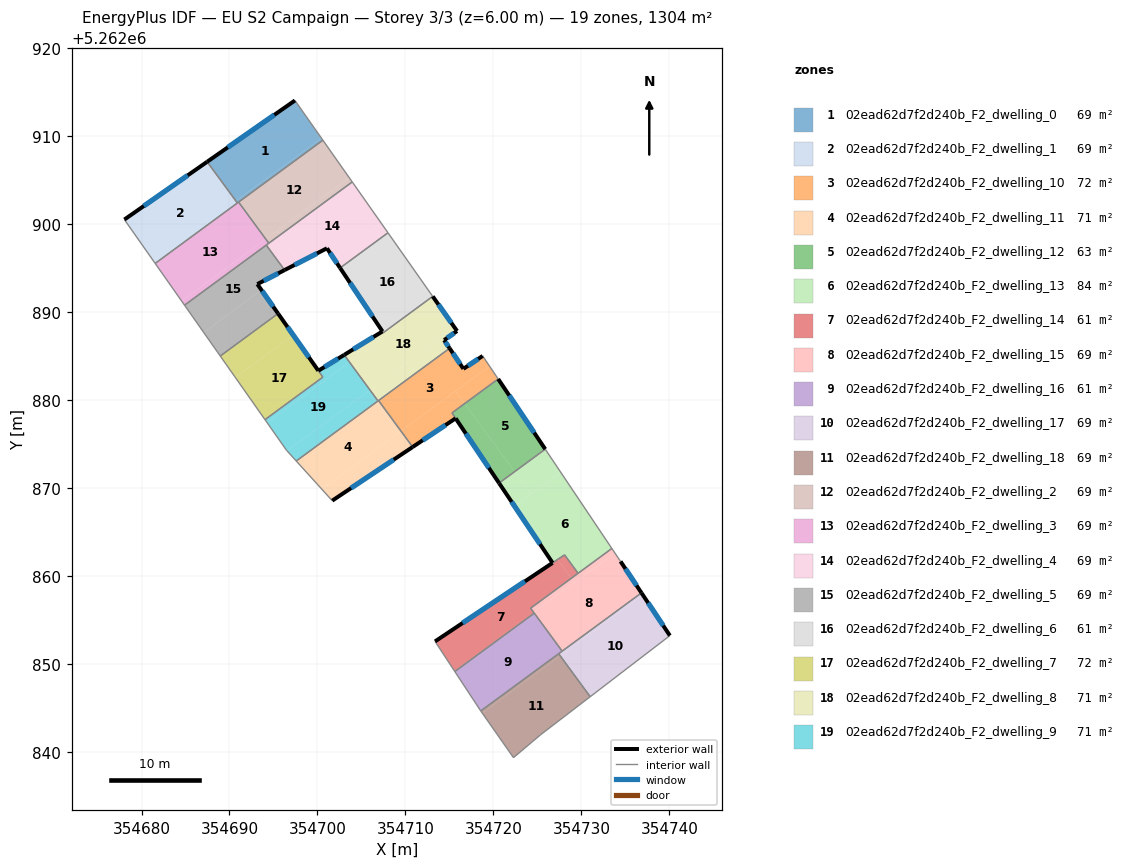
=== STOREY PLAN SPEC (per zone: floor XY polygon, exterior-wall plan segments, windows/doors) ===
zone 1: 02ead62d7f2d240b_F2_dwelling_0  (68.6 m²)
  floor: (354697.44, 5262914.03) (354700.45, 5262909.75) (354690.73, 5262902.61) (354687.46, 5262907.06)
  floor: (354700.45, 5262909.75) (354700.62, 5262909.52) (354690.90, 5262902.38) (354690.73, 5262902.61)
  exterior wall: (354697.44, 5262914.03) – (354687.46, 5262907.06)  [12.2 m]
    window: (354695.10, 5262912.39) – (354689.80, 5262908.70)  [10.3 m²]
  interior walls: 4
zone 2: 02ead62d7f2d240b_F2_dwelling_1  (68.7 m²)
  floor: (354687.46, 5262907.06) (354690.73, 5262902.61) (354690.72, 5262902.60) (354687.45, 5262907.05)
  floor: (354687.46, 5262907.06) (354687.45, 5262907.05) (354690.72, 5262902.60) (354690.73, 5262902.61) (354690.90, 5262902.38) (354681.55, 5262895.51) (354678.05, 5262900.49)
  exterior wall: (354687.46, 5262907.06) – (354678.05, 5262900.49)  [11.5 m]
    window: (354685.25, 5262905.52) – (354680.26, 5262902.03)  [9.7 m²]
  interior walls: 3
zone 3: 02ead62d7f2d240b_F2_dwelling_10  (72.2 m²)
  floor: (354718.79, 5262884.99) (354719.57, 5262883.83) (354709.51, 5262876.43) (354706.94, 5262879.92) (354715.03, 5262885.86) (354716.59, 5262883.52)
  floor: (354715.70, 5262880.98) (354716.73, 5262879.57) (354715.29, 5262878.51) (354715.71, 5262877.89) (354710.82, 5262874.64) (354709.51, 5262876.43)
  floor: (354719.57, 5262883.83) (354720.54, 5262882.37) (354716.73, 5262879.57) (354715.70, 5262880.98)
  exterior wall: (354716.59, 5262883.52) – (354715.03, 5262885.86)  [2.8 m]
    window: (354716.23, 5262884.07) – (354715.39, 5262885.31)  [2.4 m²]
  exterior wall: (354718.79, 5262884.99) – (354716.59, 5262883.52)  [2.6 m]
    window: (354718.27, 5262884.65) – (354717.11, 5262883.87)  [2.2 m²]
  exterior wall: (354710.82, 5262874.64) – (354715.71, 5262877.89)  [5.9 m]
    window: (354711.97, 5262875.40) – (354714.56, 5262877.13)  [5.0 m²]
  interior walls: 5
zone 4: 02ead62d7f2d240b_F2_dwelling_11  (71.1 m²)
  floor: (354706.66, 5262879.71) (354709.22, 5262876.22) (354700.51, 5262869.82) (354697.59, 5262873.04)
  floor: (354709.50, 5262876.43) (354710.82, 5262874.63) (354701.68, 5262868.53) (354700.51, 5262869.82)
  floor: (354706.94, 5262879.92) (354709.50, 5262876.43) (354709.22, 5262876.22) (354706.66, 5262879.71)
  exterior wall: (354701.68, 5262868.53) – (354710.82, 5262874.63)  [11.0 m]
    window: (354703.83, 5262869.97) – (354708.67, 5262873.20)  [9.3 m²]
  interior walls: 4
zone 5: 02ead62d7f2d240b_F2_dwelling_12  (62.6 m²)
  floor: (354720.54, 5262882.37) (354725.90, 5262874.39) (354722.42, 5262871.83) (354716.73, 5262879.57)
  floor: (354716.73, 5262879.57) (354722.42, 5262871.83) (354720.65, 5262870.53) (354715.29, 5262878.51)
  exterior wall: (354725.90, 5262874.39) – (354720.54, 5262882.37)  [9.6 m]
    window: (354724.64, 5262876.26) – (354721.80, 5262880.50)  [8.1 m²]
  exterior wall: (354715.71, 5262877.89) – (354720.65, 5262870.53)  [8.9 m]
    window: (354716.87, 5262876.16) – (354719.49, 5262872.26)  [7.5 m²]
  interior walls: 3
zone 6: 02ead62d7f2d240b_F2_dwelling_13  (84.0 m²)
  floor: (354727.66, 5262871.76) (354733.47, 5262863.10) (354729.63, 5262860.28) (354728.09, 5262862.37) (354727.31, 5262861.85) (354722.70, 5262868.12)
  floor: (354725.90, 5262874.39) (354727.66, 5262871.76) (354724.29, 5262869.28) (354722.42, 5262871.83)
  floor: (354724.29, 5262869.28) (354722.70, 5262868.12) (354727.31, 5262861.85) (354726.73, 5262861.46) (354720.65, 5262870.53) (354722.42, 5262871.83)
  exterior wall: (354720.65, 5262870.53) – (354726.73, 5262861.46)  [10.9 m]
    window: (354722.08, 5262868.40) – (354725.30, 5262863.59)  [9.2 m²]
  interior walls: 5
zone 7: 02ead62d7f2d240b_F2_dwelling_14  (61.1 m²)
  floor: (354727.31, 5262861.85) (354728.87, 5262859.72) (354724.23, 5262856.31) (354724.59, 5262855.82) (354715.57, 5262849.19) (354713.50, 5262852.33) (354713.37, 5262852.53)
  floor: (354724.57, 5262855.81) (354724.63, 5262855.73) (354715.62, 5262849.11) (354715.57, 5262849.19)
  floor: (354728.09, 5262862.37) (354729.63, 5262860.28) (354728.87, 5262859.72) (354727.31, 5262861.85)
  exterior wall: (354726.73, 5262861.46) – (354713.37, 5262852.53)  [16.1 m]
    window: (354723.59, 5262859.36) – (354716.51, 5262854.63)  [13.6 m²]
  interior walls: 7
zone 8: 02ead62d7f2d240b_F2_dwelling_15  (68.7 m²)
  floor: (354733.47, 5262863.10) (354733.81, 5262862.60) (354729.23, 5262859.23) (354728.87, 5262859.72)
  floor: (354734.46, 5262861.63) (354736.84, 5262858.05) (354727.82, 5262851.43) (354724.59, 5262855.82) (354733.81, 5262862.60)
  floor: (354728.87, 5262859.72) (354729.23, 5262859.23) (354724.59, 5262855.82) (354724.23, 5262856.31)
  exterior wall: (354736.84, 5262858.05) – (354734.46, 5262861.63)  [4.3 m]
    window: (354736.28, 5262858.89) – (354735.02, 5262860.79)  [3.6 m²]
  interior walls: 6
zone 9: 02ead62d7f2d240b_F2_dwelling_16  (60.8 m²)
  floor: (354724.63, 5262855.73) (354727.80, 5262851.41) (354718.57, 5262844.63) (354718.48, 5262844.75) (354715.62, 5262849.11)
  floor: (354724.65, 5262855.75) (354727.82, 5262851.43) (354727.80, 5262851.41) (354724.63, 5262855.73)
  interior walls: 6
zone 10: 02ead62d7f2d240b_F2_dwelling_17  (68.6 m²)
  floor: (354737.00, 5262857.80) (354740.07, 5262853.19) (354731.01, 5262846.25) (354727.60, 5262850.89)
  floor: (354736.84, 5262858.05) (354737.00, 5262857.80) (354727.98, 5262851.17) (354727.80, 5262851.41)
  floor: (354727.80, 5262851.41) (354727.98, 5262851.17) (354727.60, 5262850.89) (354727.42, 5262851.13)
  exterior wall: (354740.07, 5262853.19) – (354736.84, 5262858.05)  [5.8 m]
    window: (354739.31, 5262854.33) – (354737.59, 5262856.91)  [4.9 m²]
  interior walls: 4
zone 11: 02ead62d7f2d240b_F2_dwelling_18  (68.6 m²)
  floor: (354727.59, 5262850.88) (354731.00, 5262846.24) (354725.37, 5262841.92) (354722.29, 5262839.32) (354718.74, 5262844.38)
  floor: (354727.60, 5262850.89) (354731.01, 5262846.25) (354731.00, 5262846.24) (354727.59, 5262850.88)
  floor: (354727.42, 5262851.13) (354727.60, 5262850.89) (354718.74, 5262844.38) (354718.57, 5262844.63)
  interior walls: 5
zone 12: 02ead62d7f2d240b_F2_dwelling_2  (68.6 m²)
  floor: (354703.62, 5262905.24) (354703.96, 5262904.77) (354695.78, 5262898.76) (354695.43, 5262899.23)
  floor: (354695.43, 5262899.23) (354695.78, 5262898.76) (354694.47, 5262897.80) (354694.13, 5262898.27)
  floor: (354700.62, 5262909.52) (354703.62, 5262905.24) (354694.13, 5262898.27) (354691.04, 5262902.48)
  interior walls: 4
zone 13: 02ead62d7f2d240b_F2_dwelling_3  (68.6 m²)
  floor: (354691.04, 5262902.48) (354694.13, 5262898.27) (354684.56, 5262891.23) (354681.55, 5262895.51)
  floor: (354694.13, 5262898.27) (354694.47, 5262897.80) (354684.89, 5262890.76) (354684.56, 5262891.23)
  interior walls: 6
zone 14: 02ead62d7f2d240b_F2_dwelling_4  (68.7 m²)
  floor: (354703.96, 5262904.77) (354707.22, 5262900.12) (354701.81, 5262896.14) (354701.08, 5262897.23) (354698.05, 5262895.67) (354695.78, 5262898.76)
  floor: (354701.85, 5262896.17) (354702.67, 5262895.06) (354702.58, 5262894.99) (354701.81, 5262896.14)
  floor: (354695.78, 5262898.76) (354698.05, 5262895.67) (354696.27, 5262894.75) (354694.18, 5262897.59)
  floor: (354707.22, 5262900.12) (354708.02, 5262898.99) (354702.67, 5262895.06) (354701.85, 5262896.17) (354701.87, 5262896.19)
  exterior wall: (354696.27, 5262894.75) – (354701.08, 5262897.23)  [5.4 m]
    window: (354697.40, 5262895.33) – (354699.95, 5262896.65)  [4.6 m²]
  exterior wall: (354701.08, 5262897.23) – (354702.58, 5262894.99)  [2.7 m]
    window: (354701.43, 5262896.70) – (354702.22, 5262895.52)  [2.3 m²]
  interior walls: 5
zone 15: 02ead62d7f2d240b_F2_dwelling_5  (68.7 m²)
  floor: (354694.18, 5262897.59) (354696.27, 5262894.75) (354693.16, 5262893.15) (354693.63, 5262892.49) (354687.07, 5262887.67) (354684.89, 5262890.76)
  floor: (354693.63, 5262892.49) (354695.52, 5262889.81) (354688.95, 5262884.98) (354687.07, 5262887.67)
  exterior wall: (354693.16, 5262893.15) – (354696.27, 5262894.75)  [3.5 m]
    window: (354693.89, 5262893.53) – (354695.54, 5262894.38)  [2.9 m²]
  exterior wall: (354695.52, 5262889.81) – (354693.16, 5262893.15)  [4.1 m]
    window: (354694.97, 5262890.59) – (354693.72, 5262892.37)  [3.5 m²]
  interior walls: 4
zone 16: 02ead62d7f2d240b_F2_dwelling_6  (60.7 m²)
  floor: (354708.02, 5262898.99) (354713.10, 5262891.76) (354707.90, 5262887.94) (354702.67, 5262895.06)
  floor: (354702.67, 5262895.06) (354707.90, 5262887.94) (354707.49, 5262887.63) (354707.39, 5262887.77) (354702.58, 5262894.99)
  exterior wall: (354702.58, 5262894.99) – (354707.39, 5262887.78)  [8.7 m]
    window: (354703.71, 5262893.30) – (354706.26, 5262889.47)  [7.3 m²]
  interior walls: 4
zone 17: 02ead62d7f2d240b_F2_dwelling_7  (72.1 m²)
  floor: (354695.52, 5262889.81) (354697.24, 5262887.37) (354690.67, 5262882.54) (354688.95, 5262884.98)
  floor: (354697.24, 5262887.37) (354700.61, 5262882.58) (354694.04, 5262877.75) (354690.67, 5262882.54)
  exterior wall: (354700.10, 5262883.31) – (354695.52, 5262889.81)  [8.0 m]
    window: (354699.03, 5262884.83) – (354696.60, 5262888.28)  [6.7 m²]
  interior walls: 4
zone 18: 02ead62d7f2d240b_F2_dwelling_8  (70.6 m²)
  floor: (354715.61, 5262888.20) (354715.87, 5262887.82) (354714.40, 5262886.79) (354715.03, 5262885.86) (354706.88, 5262879.87) (354705.97, 5262881.12)
  floor: (354707.90, 5262887.94) (354708.16, 5262887.59) (354703.65, 5262884.27) (354703.37, 5262884.66) (354703.04, 5262885.11) (354707.39, 5262887.77) (354707.49, 5262887.63)
  floor: (354713.10, 5262891.76) (354715.61, 5262888.20) (354705.97, 5262881.12) (354703.40, 5262884.62) (354703.37, 5262884.66) (354703.65, 5262884.27) (354708.16, 5262887.59) (354707.90, 5262887.94)
  exterior wall: (354707.39, 5262887.77) – (354703.04, 5262885.11)  [5.1 m]
    window: (354706.37, 5262887.15) – (354704.07, 5262885.74)  [4.3 m²]
  exterior wall: (354715.87, 5262887.82) – (354713.10, 5262891.76)  [4.8 m]
    window: (354715.22, 5262888.74) – (354713.75, 5262890.83)  [4.1 m²]
  exterior wall: (354714.40, 5262886.79) – (354715.87, 5262887.82)  [1.8 m]
    window: (354714.75, 5262887.03) – (354715.53, 5262887.58)  [1.5 m²]
  exterior wall: (354715.03, 5262885.86) – (354714.40, 5262886.79)  [1.1 m]
    window: (354714.88, 5262886.08) – (354714.55, 5262886.57)  [0.9 m²]
  interior walls: 6
zone 19: 02ead62d7f2d240b_F2_dwelling_9  (71.2 m²)
  floor: (354703.04, 5262885.11) (354703.65, 5262884.27) (354694.28, 5262877.39) (354694.04, 5262877.75) (354700.61, 5262882.58) (354700.10, 5262883.31)
  floor: (354703.65, 5262884.27) (354705.97, 5262881.12) (354696.55, 5262874.19) (354696.48, 5262874.27) (354694.28, 5262877.39)
  floor: (354705.75, 5262880.95) (354706.66, 5262879.71) (354697.59, 5262873.04) (354696.55, 5262874.19)
  floor: (354705.97, 5262881.12) (354706.88, 5262879.87) (354706.66, 5262879.71) (354705.75, 5262880.95)
  exterior wall: (354703.04, 5262885.11) – (354700.10, 5262883.31)  [3.4 m]
    window: (354702.35, 5262884.68) – (354700.79, 5262883.73)  [2.9 m²]
  interior walls: 7

=== DERIVED (storey summary) ===
Building: EU S2 Campaign
Storey: 3 of 3  (floor level z = 6.00 m)
Storey gross floor area: 1304.3 m²
Zones on this storey: 19
  - 02ead62d7f2d240b_F2_dwelling_0: floor 68.6 m²; exterior wall 12.2 m (36.5 m²); 1 window(s) 10.3 m²; WWR 28.1%
  - 02ead62d7f2d240b_F2_dwelling_1: floor 68.7 m²; exterior wall 11.5 m (34.4 m²); 1 window(s) 9.7 m²; WWR 28.1%
  - 02ead62d7f2d240b_F2_dwelling_10: floor 72.2 m²; exterior wall 11.3 m (34.0 m²); 3 window(s) 9.6 m²; WWR 28.1%
  - 02ead62d7f2d240b_F2_dwelling_11: floor 71.1 m²; exterior wall 11.0 m (33.0 m²); 1 window(s) 9.3 m²; WWR 28.1%
  - 02ead62d7f2d240b_F2_dwelling_12: floor 62.6 m²; exterior wall 18.5 m (55.4 m²); 2 window(s) 15.6 m²; WWR 28.1%
  - 02ead62d7f2d240b_F2_dwelling_13: floor 84.0 m²; exterior wall 10.9 m (32.8 m²); 1 window(s) 9.2 m²; WWR 28.1%
  - 02ead62d7f2d240b_F2_dwelling_14: floor 61.1 m²; exterior wall 16.1 m (48.2 m²); 1 window(s) 13.6 m²; WWR 28.1%
  - 02ead62d7f2d240b_F2_dwelling_15: floor 68.7 m²; exterior wall 4.3 m (12.9 m²); 1 window(s) 3.6 m²; WWR 28.1%
  - 02ead62d7f2d240b_F2_dwelling_16: floor 60.8 m²
  - 02ead62d7f2d240b_F2_dwelling_17: floor 68.6 m²; exterior wall 5.8 m (17.5 m²); 1 window(s) 4.9 m²; WWR 28.1%
  - 02ead62d7f2d240b_F2_dwelling_18: floor 68.6 m²
  - 02ead62d7f2d240b_F2_dwelling_2: floor 68.6 m²
  - 02ead62d7f2d240b_F2_dwelling_3: floor 68.6 m²
  - 02ead62d7f2d240b_F2_dwelling_4: floor 68.7 m²; exterior wall 8.1 m (24.3 m²); 2 window(s) 6.8 m²; WWR 28.1%
  - 02ead62d7f2d240b_F2_dwelling_5: floor 68.7 m²; exterior wall 7.6 m (22.7 m²); 2 window(s) 6.4 m²; WWR 28.1%
  - 02ead62d7f2d240b_F2_dwelling_6: floor 60.7 m²; exterior wall 8.7 m (26.0 m²); 1 window(s) 7.3 m²; WWR 28.1%
  - 02ead62d7f2d240b_F2_dwelling_7: floor 72.1 m²; exterior wall 8.0 m (23.9 m²); 1 window(s) 6.7 m²; WWR 28.1%
  - 02ead62d7f2d240b_F2_dwelling_8: floor 70.6 m²; exterior wall 12.8 m (38.5 m²); 4 window(s) 10.8 m²; WWR 28.1%
  - 02ead62d7f2d240b_F2_dwelling_9: floor 71.2 m²; exterior wall 3.4 m (10.3 m²); 1 window(s) 2.9 m²; WWR 28.1%
Zone adjacency (shared interzone walls):
  - 02ead62d7f2d240b_F2_dwelling_0 ↔ 02ead62d7f2d240b_F2_dwelling_1
  - 02ead62d7f2d240b_F2_dwelling_0 ↔ 02ead62d7f2d240b_F2_dwelling_2
  - 02ead62d7f2d240b_F2_dwelling_0 ↔ 02ead62d7f2d240b_F2_dwelling_3
  - 02ead62d7f2d240b_F2_dwelling_1 ↔ 02ead62d7f2d240b_F2_dwelling_3
  - 02ead62d7f2d240b_F2_dwelling_10 ↔ 02ead62d7f2d240b_F2_dwelling_11
  - 02ead62d7f2d240b_F2_dwelling_10 ↔ 02ead62d7f2d240b_F2_dwelling_12
  - 02ead62d7f2d240b_F2_dwelling_10 ↔ 02ead62d7f2d240b_F2_dwelling_8
  - 02ead62d7f2d240b_F2_dwelling_11 ↔ 02ead62d7f2d240b_F2_dwelling_8
  - 02ead62d7f2d240b_F2_dwelling_11 ↔ 02ead62d7f2d240b_F2_dwelling_9
  - 02ead62d7f2d240b_F2_dwelling_12 ↔ 02ead62d7f2d240b_F2_dwelling_13
  - 02ead62d7f2d240b_F2_dwelling_13 ↔ 02ead62d7f2d240b_F2_dwelling_14
  - 02ead62d7f2d240b_F2_dwelling_13 ↔ 02ead62d7f2d240b_F2_dwelling_15
  - 02ead62d7f2d240b_F2_dwelling_14 ↔ 02ead62d7f2d240b_F2_dwelling_15
  - 02ead62d7f2d240b_F2_dwelling_14 ↔ 02ead62d7f2d240b_F2_dwelling_16
  - 02ead62d7f2d240b_F2_dwelling_15 ↔ 02ead62d7f2d240b_F2_dwelling_16
  - 02ead62d7f2d240b_F2_dwelling_15 ↔ 02ead62d7f2d240b_F2_dwelling_17
  - 02ead62d7f2d240b_F2_dwelling_16 ↔ 02ead62d7f2d240b_F2_dwelling_17
  - 02ead62d7f2d240b_F2_dwelling_16 ↔ 02ead62d7f2d240b_F2_dwelling_18
  - 02ead62d7f2d240b_F2_dwelling_17 ↔ 02ead62d7f2d240b_F2_dwelling_18
  - 02ead62d7f2d240b_F2_dwelling_2 ↔ 02ead62d7f2d240b_F2_dwelling_3
  - 02ead62d7f2d240b_F2_dwelling_2 ↔ 02ead62d7f2d240b_F2_dwelling_4
  - 02ead62d7f2d240b_F2_dwelling_3 ↔ 02ead62d7f2d240b_F2_dwelling_4
  - 02ead62d7f2d240b_F2_dwelling_3 ↔ 02ead62d7f2d240b_F2_dwelling_5
  - 02ead62d7f2d240b_F2_dwelling_4 ↔ 02ead62d7f2d240b_F2_dwelling_5
  - 02ead62d7f2d240b_F2_dwelling_4 ↔ 02ead62d7f2d240b_F2_dwelling_6
  - 02ead62d7f2d240b_F2_dwelling_5 ↔ 02ead62d7f2d240b_F2_dwelling_7
  - 02ead62d7f2d240b_F2_dwelling_6 ↔ 02ead62d7f2d240b_F2_dwelling_8
  - 02ead62d7f2d240b_F2_dwelling_7 ↔ 02ead62d7f2d240b_F2_dwelling_9
  - 02ead62d7f2d240b_F2_dwelling_8 ↔ 02ead62d7f2d240b_F2_dwelling_9